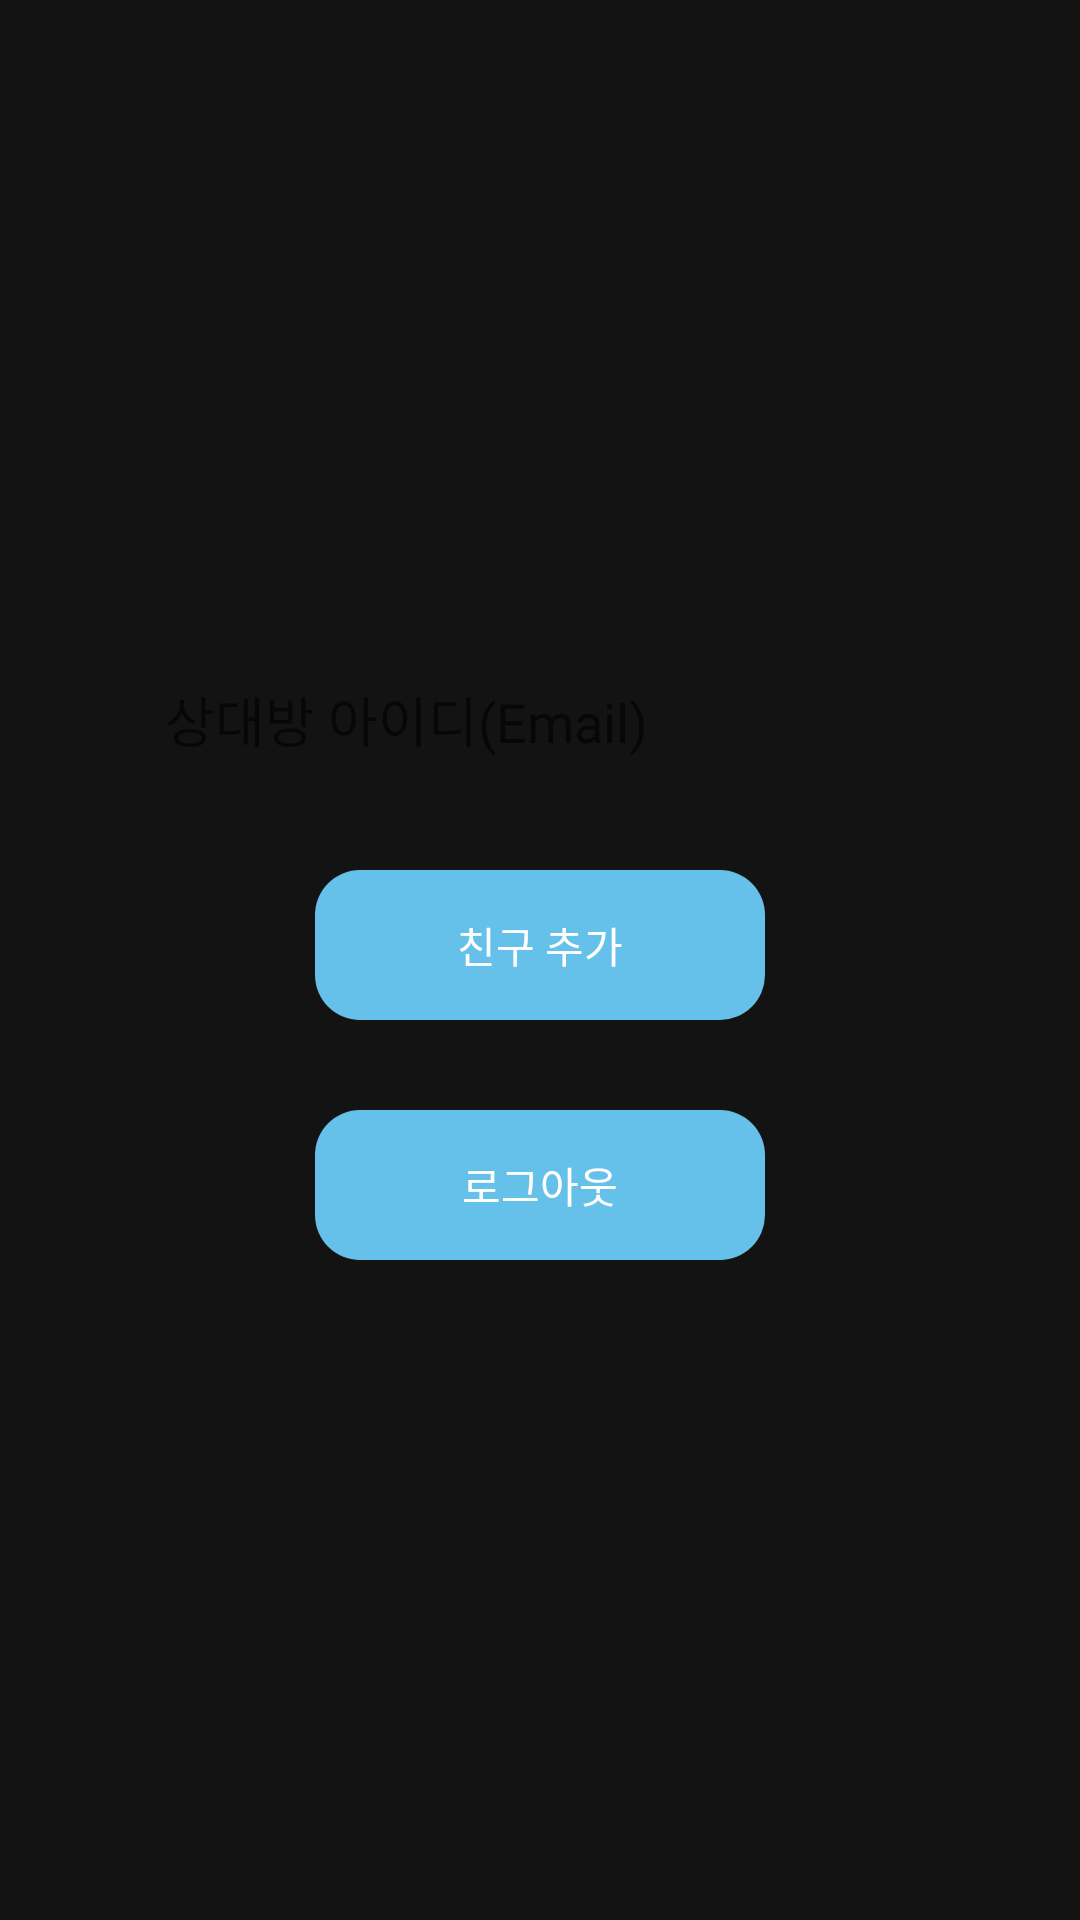

Produce the Android XML layout that renders to this screen, including the resource entries it uses.
<!-- AndroidManifest.xml: application theme Theme.DirectMessage -->
<!-- res/layout/fragment_friend_add.xml -->
<?xml version="1.0" encoding="utf-8"?>
<androidx.appcompat.widget.LinearLayoutCompat xmlns:android="http://schemas.android.com/apk/res/android"
    xmlns:tools="http://schemas.android.com/tools"
    android:layout_width="match_parent"
    android:layout_height="match_parent"
    android:orientation="vertical"
    tools:context=".FriendAddFragment"
    android:gravity="center"
    android:background="@drawable/background">

    <EditText
        android:id="@+id/friend_id"
        android:layout_width="250dp"
        android:layout_height="40dp"
        android:hint="상대방 아이디(Email)"
        android:background="@drawable/id_input"/>

    <TextView
        android:id="@+id/add_friend"
        android:layout_width="150dp"
        android:layout_height="50dp"
        android:text="친구 추가"
        android:textColor="@color/white"
        android:background="@drawable/btn_login"
        android:layout_marginTop="30dp"
        android:gravity="center"/>

    <TextView
        android:id="@+id/logout"
        android:layout_width="150dp"
        android:layout_height="50dp"
        android:text="로그아웃"
        android:textColor="@color/white"
        android:background="@drawable/btn_login"
        android:layout_marginTop="30dp"
        android:gravity="center"/>



</androidx.appcompat.widget.LinearLayoutCompat>
<!-- resources referenced by this layout -->
<resources>
  <!-- drawable background (drawable) -->
  <?xml version="1.0" encoding="utf-8"?>
  <shape  xmlns:android="http://schemas.android.com/apk/res/android"
      android:shape="rectangle">
  
      <solid android:color="#131313"/>
  
  </shape>
  <!-- drawable btn_login (drawable) -->
  <?xml version="1.0" encoding="utf-8"?>
  <shape xmlns:android="http://schemas.android.com/apk/res/android"
      android:shape="rectangle">
  
      <stroke android:color="@color/black"/>
      <solid android:color="#65C0EA"/>
  
      <corners android:radius="15dp"/>
  
  </shape>
  <style name="Theme.DirectMessage" parent="Theme.AppCompat.Light.NoActionBar">
          
          <item name="colorPrimary">@color/purple_500</item>
          <item name="colorPrimaryVariant">@color/purple_700</item>
          <item name="colorOnPrimary">@color/white</item>
          
          <item name="colorSecondary">@color/teal_200</item>
          <item name="colorSecondaryVariant">@color/teal_700</item>
          <item name="colorOnSecondary">@color/black</item>
          
          <item name="android:statusBarColor" tools:targetApi="l">?attr/colorPrimaryVariant</item>
          
      </style>
  <!-- not gathered from this repository: default colours our renderer supplied (Android Studio template values) -->
  <color name="purple_500">#FF6200EE</color>
  <color name="purple_700">#FF3700B3</color>
  <color name="teal_200">#FF03DAC5</color>
  <color name="teal_700">#FF018786</color>
  <color name="black">#FF000000</color>
  <color name="white">#FFFFFFFF</color>
</resources>
